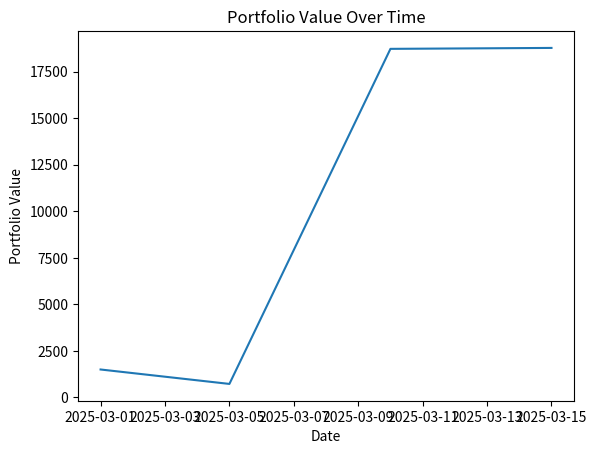

Here is the Python script that generated this plot:
import pandas as pd

# Sample Data
data = {
    "TransactionID": [1, 2, 3, 4],
    "TransactionDate": ["2025-03-01", "2025-03-05", "2025-03-10", "2025-03-15"],
    "TransactionType": ["Buy", "Sell", "Buy", "Dividend"],
    "TickerSymbol": ["AAPL", "AAPL", "TSLA", None],
    "Quantity": [10, -5, 20, None],  # Negative quantity for a sale
    "Price": [150.00, 155.00, 900.00, None],
    "TotalValue": [1500.00, -775.00, 18000.00, 50.00],  # Transaction value
    "AccountID": [101, 101, 101, 101],
}

# Create DataFrame
df = pd.DataFrame(data)

# Ensure TransactionDate is a datetime object
df["TransactionDate"] = pd.to_datetime(df["TransactionDate"])

# Display the DataFrame
print(df)


profit_loss = df["TotalValue"].sum()
print(f"Overall Profit/Loss: {profit_loss}")

returns_per_asset = df.groupby("TickerSymbol")["TotalValue"].sum()
print(f"{returns_per_asset = }")

holdings = df.groupby("TickerSymbol")["Quantity"].sum()
print(f"{holdings = }")


def weighted_avg_cost(symbol):
    asset_data = df[df["TickerSymbol"] == symbol]
    buy_transactions = asset_data[asset_data["TransactionType"] == "Buy"]
    return (
        buy_transactions["Quantity"] * buy_transactions["Price"]
    ).sum() / buy_transactions["Quantity"].sum()


# Example for a single asset:
ticker = "AAPL"
wac = weighted_avg_cost(ticker)
print(f"Weighted Average Cost for {ticker}: {wac}")


sells = df[df["TransactionType"] == "Sell"]
win_rate = (sells["TotalValue"] > 0).mean() * 100
print(f"Win Rate: {win_rate:.2f}%")


# Cumulative Value over time
import matplotlib.pyplot as plt

df["CumulativeValue"] = df["TotalValue"].cumsum()
plt.plot(df["TransactionDate"], df["CumulativeValue"])
plt.xlabel("Date")
plt.ylabel("Portfolio Value")
plt.title("Portfolio Value Over Time")
# plt.show()
